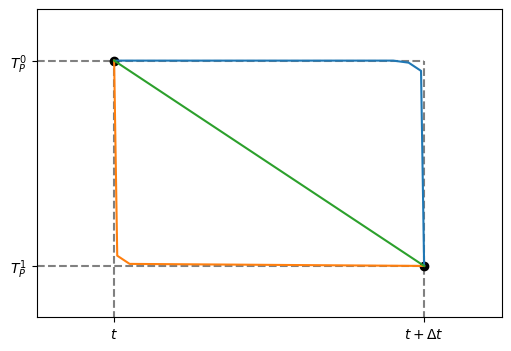

Python code for this plot: (Note: this script raises an exception after producing the figure.)
#!/usr/bin/env python3
# -*- coding: utf-8 -*-
"""
Created on Tue Oct  3 10:21:25 2023

[redacted]
"""
import numpy as np
import matplotlib.pyplot as plt
import matplotlib.patches as mpatches

fig, ax = plt.subplots(figsize=(6, 4))


Tp0 = 1
Tp1 = 0

t0 = 0
t1 = 1



# horizontal marking lines
ax.vlines(t0, -1, Tp0, ls='--', color='gray')
ax.vlines(t1, -1, Tp0, ls='--', color='gray')

# vertical marking lines
ax.hlines(Tp0, -0.25, 1, ls='--', color='gray')
ax.hlines(Tp1, -0.25, 1, ls='--', color='gray')



# temperature at time t
ax.plot(t0, Tp0, ls='', marker='o', color='k',)

# temperature at time t+dt
ax.plot(t1, Tp1, ls='', marker='o', color='k',)


# Fully explicit scheme
xExpl = np.array([0, 0.9, 0.95, 0.96, 0.97, 0.98, 0.99, 1])
yExpl = np.array([1, 1.0, 0.99, 0.98, 0.97, 0.96, 0.95, 0])
ax.plot(xExpl, yExpl, label="Explicito")


# Fully implicit scheme
xImpl = np.array([0, 0.01, 0.02, 0.03, 0.04, 0.05, 1])
yImpl = np.array([1, 0.05, 0.04, 0.03, 0.02, 0.01, 0])
ax.plot(xImpl, yImpl, label="Implicito")

# Crank-Nicolson
xCN = np.array([0, 1])
yCN = np.array([1, 0])
ax.plot(xCN, yCN, label='Crank-Nicolson')


# finishing touches
ax.set_xlim(-0.25, 1.25)
ax.set_ylim(-0.25, 1.25)

ax.set_xticks([0, 1], labels=[r"$t$", r"$t + \Delta t$"])
ax.set_yticks([0, 1], labels=[r"$T_P^1$", r"$T_P^0$"])
ax.legend(ncols=python3)
